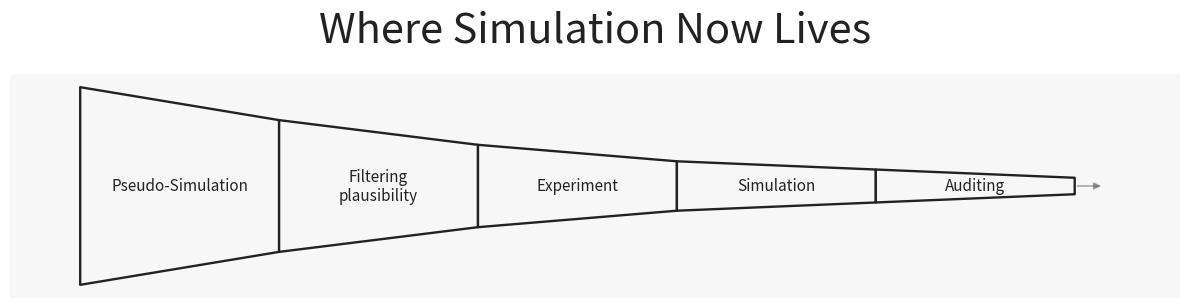

Generate this figure with matplotlib: (Note: this script raises an exception after producing the figure.)
# ---
# jupyter:
#   jupytext:
#     cell_metadata_filter: -all
#     notebook_metadata_filter: all
#     text_representation:
#       extension: .py
#       format_name: percent
#       format_version: '1.3'
#       jupytext_version: 1.18.1
#   kernelspec:
#     display_name: Python 3 (ipykernel)
#     language: python
#     name: python3
#   language_info:
#     codemirror_mode:
#       name: ipython
#       version: 3
#     file_extension: .py
#     mimetype: text/x-python
#     name: python
#     nbconvert_exporter: python
#     pygments_lexer: ipython3
#     version: 3.11.14
# ---

# %%
import matplotlib.pyplot as plt
from matplotlib.patches import Polygon
from matplotlib.lines import Line2D

# ----------------------------
# Style knobs (match your aesthetic)
# ----------------------------
FIGSIZE = (12.0, 3.1)   # wide for blog/social
BG = "#f7f7f7"
INK = "#222222"
SOFT = "#666666"

def base_axes(ax):
    ax.set_facecolor(BG)
    ax.set_xticks([])
    ax.set_yticks([])
    for s in ax.spines.values():
        s.set_visible(False)

def add_trapezoid(ax, x0, x1, h0, h1, y=0.0, **kwargs):
    """Horizontal trapezoid centered on y."""
    pts = [(x0, y - h0/2), (x0, y + h0/2),
           (x1, y + h1/2), (x1, y - h1/2)]
    poly = Polygon(pts, closed=True, **kwargs)
    ax.add_patch(poly)
    return poly

def center_label(ax, x0, x1, text, y=0.0, size=11, weight="regular"):
    ax.text((x0+x1)/2, y, text, ha="center", va="center",
            fontsize=size, color=INK, weight=weight)

# ----------------------------
# Plot
# ----------------------------
fig, ax = plt.subplots(figsize=FIGSIZE)
base_axes(ax)

ax.set_xlim(0, 10)
ax.set_ylim(-1.7, 1.7)

# Funnel geometry (left -> right)
x_width = 1.7
x_start = 0.6
segments = [
    # label,                 x0,  x1,   h0,   h1
    ("Pseudo-Simulation",      0.6, x_start+x_width, 3.0, 2),
    ("Filtering\nplausibility",x_start+x_width, x_start+2*x_width, 2, 1.25),
    ("Experiment",             x_start+2*x_width, x_start+3*x_width, 1.25, 0.75),
    ("Simulation", x_start+3*x_width, x_start+4*x_width, 0.75, 0.5),
    ("Auditing", x_start+4*x_width, x_start+5*x_width, 0.5, 0.25),
]

# Draw trapezoids (outline only)
for label, x0, x1, h0, h1 in segments:
    add_trapezoid(
        ax, x0, x1, h0, h1,
        facecolor=BG, edgecolor=INK,
        linewidth=1.7, joinstyle="round"
    )
    center_label(ax, x0, x1, label, size=11)

# Subtle direction arrow along the centerline
#ax.add_line(Line2D([0.55, 9.75], [0, 0], lw=1.2, color=SOFT, alpha=0.35,
#                   solid_capstyle="round"))
ax.annotate(
    "", xy=(x_start+5*x_width+0.25, 0), xytext=(x_start+5*x_width, 0),
    arrowprops=dict(arrowstyle="-|>", lw=1.2, color=SOFT, alpha=0.55)
)

fig.suptitle("Where Simulation Now Lives", fontsize=30.0, y=0.98, color=INK)
plt.tight_layout()
plt.show()

# %%
save_path="../docs/assets/images/biounfold-017-where-simulation-now-lives.png"
pad_fraction = 0.02  # adjust this to taste (1–3% usually enough)
dpi=200
width_px = 1200
height_px = 639
pad_inches = (height_px / dpi) * pad_fraction

# 3) Save without transforming the plot
fig.savefig(
    save_path,
    dpi=dpi,
    bbox_inches="tight",   # include legends & titles
    pad_inches=pad_inches, # proportional white space
)

# %%
